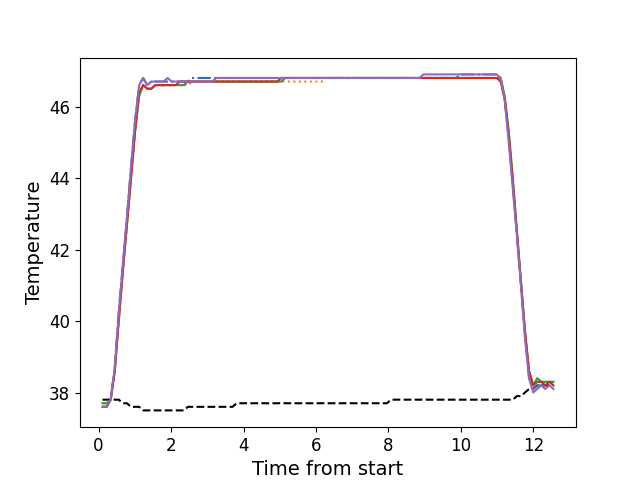

The file beside this chart, header and first rows:
, times, neutral, z1, z2, z3, z4, z5
0, 0.1106, 37.8, 37.6, 37.7, 37.7, 37.6, 37.6
1, 0.2233, 37.8, 37.6, 37.7, 37.7, 37.6, 37.6
2, 0.3347, 37.8, 37.8, 37.8, 37.8, 37.8, 37.8
3, 0.4472, 37.8, 38.7, 38.6, 38.6, 38.6, 38.7
4, 0.5588, 37.8, 40.3, 40.0, 40.1, 40.0, 40.2
5, 0.6715, 37.7, 41.6, 41.4, 41.4, 41.4, 41.6
6, 0.7831, 37.7, 42.9, 42.7, 42.7, 42.7, 42.9
7, 0.8957, 37.6, 44.3, 44.0, 44.0, 44.0, 44.3
8, 1.007, 37.6, 45.6, 45.3, 45.3, 45.3, 45.6
9, 1.119, 37.6, 46.6, 46.3, 46.3, 46.4, 46.6
10, 1.232, 37.5, 46.8, 46.6, 46.6, 46.6, 46.8
11, 1.344, 37.5, 46.6, 46.5, 46.5, 46.5, 46.6
12, 1.456, 37.5, 46.7, 46.5, 46.5, 46.5, 46.7
13, 1.568, 37.5, 46.7, 46.6, 46.6, 46.6, 46.7
14, 1.68, 37.5, 46.7, 46.6, 46.6, 46.6, 46.7
15, 1.792, 37.5, 46.7, 46.6, 46.6, 46.6, 46.7
16, 1.904, 37.5, 46.7, 46.6, 46.6, 46.6, 46.8
17, 2.017, 37.5, 46.7, 46.6, 46.6, 46.6, 46.7
18, 2.129, 37.5, 46.7, 46.6, 46.6, 46.6, 46.7
19, 2.24, 37.5, 46.7, 46.6, 46.6, 46.7, 46.7
20, 2.353, 37.5, 46.7, 46.6, 46.6, 46.7, 46.7
21, 2.465, 37.6, 46.7, 46.6, 46.7, 46.7, 46.7
22, 2.576, 37.6, 46.8, 46.7, 46.7, 46.7, 46.7
23, 2.688, 37.6, 46.8, 46.7, 46.7, 46.7, 46.7
24, 2.801, 37.6, 46.8, 46.7, 46.7, 46.7, 46.7
25, 2.912, 37.6, 46.8, 46.7, 46.7, 46.7, 46.7
26, 3.025, 37.6, 46.8, 46.7, 46.7, 46.7, 46.7
27, 3.137, 37.6, 46.8, 46.7, 46.7, 46.7, 46.7
28, 3.249, 37.6, 46.8, 46.7, 46.7, 46.7, 46.8
29, 3.361, 37.6, 46.8, 46.7, 46.7, 46.7, 46.8
30, 3.473, 37.6, 46.8, 46.7, 46.7, 46.7, 46.8
31, 3.585, 37.6, 46.8, 46.7, 46.7, 46.7, 46.8
32, 3.697, 37.6, 46.8, 46.7, 46.7, 46.7, 46.8
33, 3.809, 37.7, 46.8, 46.7, 46.7, 46.7, 46.8
34, 3.922, 37.7, 46.8, 46.7, 46.7, 46.7, 46.8
35, 4.033, 37.7, 46.8, 46.7, 46.7, 46.7, 46.8
36, 4.146, 37.7, 46.8, 46.7, 46.7, 46.7, 46.8
37, 4.257, 37.7, 46.8, 46.7, 46.7, 46.7, 46.8
38, 4.37, 37.7, 46.8, 46.7, 46.7, 46.7, 46.8
39, 4.482, 37.7, 46.8, 46.7, 46.7, 46.7, 46.8
40, 4.593, 37.7, 46.8, 46.7, 46.7, 46.7, 46.8
41, 4.706, 37.7, 46.8, 46.7, 46.7, 46.7, 46.8
42, 4.818, 37.7, 46.8, 46.7, 46.7, 46.7, 46.8
43, 4.93, 37.7, 46.8, 46.7, 46.7, 46.7, 46.8
44, 5.042, 37.7, 46.8, 46.7, 46.7, 46.8, 46.8
45, 5.154, 37.7, 46.8, 46.7, 46.8, 46.8, 46.8
46, 5.267, 37.7, 46.8, 46.7, 46.8, 46.8, 46.8
47, 5.378, 37.7, 46.8, 46.7, 46.8, 46.8, 46.8
48, 5.491, 37.7, 46.8, 46.7, 46.8, 46.8, 46.8
49, 5.602, 37.7, 46.8, 46.7, 46.8, 46.8, 46.8
50, 5.714, 37.7, 46.8, 46.7, 46.8, 46.8, 46.8
51, 5.827, 37.7, 46.8, 46.7, 46.8, 46.8, 46.8
52, 5.938, 37.7, 46.8, 46.7, 46.8, 46.8, 46.8
53, 6.051, 37.7, 46.8, 46.7, 46.8, 46.8, 46.8
54, 6.163, 37.7, 46.8, 46.7, 46.8, 46.8, 46.8
55, 6.275, 37.7, 46.8, 46.8, 46.8, 46.8, 46.8
56, 6.387, 37.7, 46.8, 46.8, 46.8, 46.8, 46.8
57, 6.499, 37.7, 46.8, 46.8, 46.8, 46.8, 46.8
58, 6.611, 37.7, 46.8, 46.8, 46.8, 46.8, 46.8
59, 6.723, 37.7, 46.8, 46.8, 46.8, 46.8, 46.8
... 52 more rows
